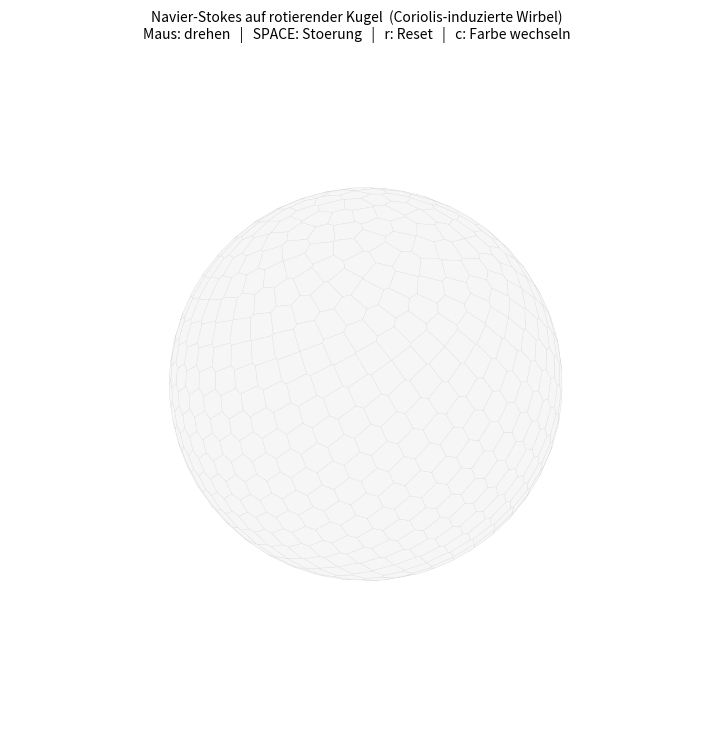

The matplotlib source for this figure:
"""
Navier-Stokes (Shallow-Water) Simulation auf einer rotierenden Kugel.

Loest die Flachwassergleichungen auf einem sphaerischen Voronoi-Gitter,
um zu zeigen, wie die Corioliskraft auf einem rotierenden Planeten zu
charakteristischen Wirbelstrukturen fuehrt (analog zu Hoch- und Tiefdruck-
gebieten in der Erdatmosphaere).

Bedienung:
  - Maus ziehen:  Kugel drehen
  - Mausrad:      Hineinzoomen / herauszoomen
  - Taste 'r':    Simulation zuruecksetzen
  - Taste ' ':    Neue zufaellige Stoerung hinzufuegen
  - Taste 'c':    Farbgebung wechseln (Vortizitaet / Hoehe)
"""

import numpy as np
from scipy.spatial import SphericalVoronoi
import matplotlib.pyplot as plt
from matplotlib.animation import FuncAnimation
from mpl_toolkits.mplot3d.art3d import Poly3DCollection
from matplotlib import cm


# ----------------------------- Parameter ----------------------------------- #
N_POINTS         = 800      # Anzahl Voronoi-Zellen
RADIUS           = 1.0      # Kugelradius (Planet)
OMEGA            = 6.0      # Eigenrotationsrate (Staerke der Corioliskraft)
G                = 1.0      # reduzierte Schwerkraft
H0               = 1.0      # mittlere Fluid-Hoehe
DT               = 0.0015   # Zeitschrittweite
NU               = 5e-4     # kuenstliche Viskositaet (Stabilitaet)
DRAG             = 5e-3     # leichte Reibung gegen Energie-Akkumulation
STEPS_PER_FRAME  = 6
COLORMAP_VORT    = cm.RdBu_r
COLORMAP_H       = cm.viridis


# -------------------------- Gittererzeugung -------------------------------- #
def fibonacci_sphere(n):
    """Quasi-uniforme Punktverteilung auf der Einheitskugel (Fibonacci-Spirale)."""
    indices = np.arange(0, n, dtype=float) + 0.5
    phi = np.arccos(1.0 - 2.0 * indices / n)
    theta = np.pi * (1.0 + 5.0 ** 0.5) * indices
    x = np.sin(phi) * np.cos(theta)
    y = np.sin(phi) * np.sin(theta)
    z = np.cos(phi)
    return np.column_stack([x, y, z])


def build_mesh(n_points):
    """Erzeugt sphaerisches Voronoi-Gitter und alle geometrischen Hilfsgroessen."""
    points = fibonacci_sphere(n_points)
    sv = SphericalVoronoi(points, RADIUS, np.zeros(3))
    sv.sort_vertices_of_regions()  # CCW-Reihenfolge (von aussen betrachtet)
    areas = sv.calculate_areas()

    n = len(points)

    # Kanten-Dictionary: (v_a, v_b) -> [Zelle1, Zelle2]
    edge_dict = {}
    for i, region in enumerate(sv.regions):
        nv = len(region)
        for k in range(nv):
            a, b = region[k], region[(k + 1) % nv]
            key = (min(a, b), max(a, b))
            edge_dict.setdefault(key, []).append(i)

    # Nachbarn (CCW), pro Zelle in der Reihenfolge der Regionen-Vertices
    max_nbr = max(len(r) for r in sv.regions)
    nbr_arr      = -np.ones((n, max_nbr), dtype=int)
    edge_len_arr = np.zeros((n, max_nbr))
    dist_arr     = np.ones((n, max_nbr))      # >0 (Division)
    n_out_arr    = np.zeros((n, max_nbr, 3))  # Aussennormale (tangential zur Kugel)
    e_tan_arr    = np.zeros((n, max_nbr, 3))  # Tangente entlang Kante in CCW-Richtung
    nbr_count    = np.zeros(n, dtype=int)

    for i, region in enumerate(sv.regions):
        nv = len(region)
        pi = points[i]
        for k in range(nv):
            a, b = region[k], region[(k + 1) % nv]
            key = (min(a, b), max(a, b))
            cells = edge_dict[key]
            j = cells[0] if cells[1] == i else cells[1] if len(cells) > 1 else -1
            if j < 0:
                continue

            v1 = sv.vertices[a]
            v2 = sv.vertices[b]

            # Bogenlaenge der Kante
            dot = np.clip(np.dot(v1, v2) / RADIUS ** 2, -1.0, 1.0)
            L = RADIUS * np.arccos(dot)

            # Abstand der Zellzentren (Grosskreis)
            pj = points[j]
            dot2 = np.clip(np.dot(pi, pj) / RADIUS ** 2, -1.0, 1.0)
            d = RADIUS * np.arccos(dot2)

            # Aussennormale tangential zur Kugel am Mittelpunkt der Verbindung i->j
            n_out = pj - np.dot(pj, pi) * pi
            n_out /= np.linalg.norm(n_out) + 1e-14

            # Tangente entlang der Kante in CCW-Richtung (v1 -> v2)
            t = v2 - v1
            mid = 0.5 * (v1 + v2)
            mid /= np.linalg.norm(mid) + 1e-14
            t = t - np.dot(t, mid) * mid
            t /= np.linalg.norm(t) + 1e-14

            nbr_arr[i, k]      = j
            edge_len_arr[i, k] = L
            dist_arr[i, k]     = max(d, 1e-12)
            n_out_arr[i, k]    = n_out
            e_tan_arr[i, k]    = t
            nbr_count[i] += 1

    mask = (nbr_arr >= 0).astype(float)
    return dict(
        points=points, sv=sv, areas=areas,
        nbr=nbr_arr, mask=mask,
        edge_len=edge_len_arr, dist=dist_arr,
        n_out=n_out_arr, e_tan=e_tan_arr,
        nbr_count=nbr_count, max_nbr=max_nbr,
    )


# ------------------------- Anfangsbedingungen ------------------------------ #
def gaussian_bump(points, center, amp=0.25, width=0.35):
    """Gauss-Hoegel ueber Geodaeten-Distanz auf der Kugel."""
    c = center / (np.linalg.norm(center) + 1e-14)
    cos_d = np.clip(points @ c, -1.0, 1.0)
    return amp * np.exp(-((1.0 - cos_d) / width ** 2))


def initial_conditions(points):
    n = len(points)
    h = H0 * np.ones(n)
    # mehrere Stoerungen verteilt auf der Kugel
    centers = [
        np.array([ 1.0,  0.0,  0.3]),
        np.array([-0.7,  0.8,  0.1]),
        np.array([ 0.2, -0.9,  0.5]),
        np.array([-0.4, -0.4, -0.8]),
    ]
    amps = [0.30, -0.25, 0.22, -0.20]
    for c, a in zip(centers, amps):
        h += gaussian_bump(points, c, amp=a, width=0.35)
    u = np.zeros((n, 3))
    return h, u


# --------------------------- Operatoren ------------------------------------ #
def project_tangent(vec, points):
    """Projiziert ein Vektorfeld auf den Tangentialraum der Kugel."""
    radial = np.sum(vec * points, axis=1, keepdims=True)
    return vec - radial * points


def green_gauss_gradient(field, mesh):
    """Skalar-Gradient pro Zelle (Green-Gauss), tangential zur Kugel."""
    nbr = mesh['nbr']
    nbr_safe = np.where(nbr >= 0, nbr, 0)
    f_j = field[nbr_safe]
    face_val = 0.5 * (field[:, None] + f_j)                      # (N, K)
    contrib = (face_val * mesh['edge_len'] * mesh['mask'])[:, :, None] * mesh['n_out']
    grad = np.sum(contrib, axis=1) / mesh['areas'][:, None]
    return project_tangent(grad, mesh['points'])


def divergence(vec_field, mesh, h_for_upwind=None):
    """Divergenz von h*u (mit Upwind), bzw. divergenz wenn h_for_upwind=None."""
    nbr = mesh['nbr']
    nbr_safe = np.where(nbr >= 0, nbr, 0)
    u_j = vec_field[nbr_safe]                                    # (N, K, 3)
    u_i = vec_field[:, None, :]
    n   = mesh['n_out']
    u_n = 0.5 * (np.sum(u_i * n, axis=-1) + np.sum(u_j * n, axis=-1))

    if h_for_upwind is None:
        flux = u_n
    else:
        h_j = h_for_upwind[nbr_safe]
        h_up = np.where(u_n > 0, h_for_upwind[:, None], h_j)
        flux = h_up * u_n

    return np.sum(flux * mesh['edge_len'] * mesh['mask'], axis=1) / mesh['areas']


def scalar_laplacian_vec(vec_field, mesh):
    """Komponentenweiser Laplace-Operator fuer ein Tangentialvektorfeld."""
    nbr = mesh['nbr']
    nbr_safe = np.where(nbr >= 0, nbr, 0)
    v_j = vec_field[nbr_safe]                                    # (N, K, 3)
    grad_face = (v_j - vec_field[:, None, :]) / mesh['dist'][:, :, None]
    contrib = grad_face * (mesh['edge_len'] * mesh['mask'])[:, :, None]
    lap = np.sum(contrib, axis=1) / mesh['areas'][:, None]
    return lap


def vorticity(u, mesh):
    """Radiale Komponente der Vortizitaet via Stokes'scher Zirkulation."""
    nbr = mesh['nbr']
    nbr_safe = np.where(nbr >= 0, nbr, 0)
    u_j = u[nbr_safe]
    u_edge = 0.5 * (u[:, None, :] + u_j)
    circ = np.sum(u_edge * mesh['e_tan'], axis=-1) * mesh['edge_len'] * mesh['mask']
    return np.sum(circ, axis=1) / mesh['areas']


# ----------------------------- Zeitschritt --------------------------------- #
def step(h, u, mesh, omega_vec):
    grad_h = green_gauss_gradient(h, mesh)
    div_hu = divergence(u, mesh, h_for_upwind=h)
    coriolis = -2.0 * np.cross(omega_vec[None, :], u)
    coriolis = project_tangent(coriolis, mesh['points'])
    lap_u = scalar_laplacian_vec(u, mesh)

    dh = -div_hu
    du = -G * grad_h + coriolis + NU * lap_u - DRAG * u

    h_new = h + DT * dh
    u_new = u + DT * du
    u_new = project_tangent(u_new, mesh['points'])
    return h_new, u_new


# --------------------------- Visualisierung -------------------------------- #
class Simulation:
    def __init__(self):
        print(f"Erzeuge sphaerisches Voronoi-Gitter mit {N_POINTS} Zellen ...")
        self.mesh = build_mesh(N_POINTS)
        self.omega_vec = np.array([0.0, 0.0, OMEGA])
        self.h, self.u = initial_conditions(self.mesh['points'])
        self.color_mode = 'vorticity'

        polys = [self.mesh['sv'].vertices[r] for r in self.mesh['sv'].regions]
        self.fig = plt.figure(figsize=(10, 9))
        self.ax = self.fig.add_subplot(111, projection='3d')
        try:
            self.ax.set_box_aspect((1, 1, 1))
        except Exception:
            pass
        self.collection = Poly3DCollection(
            polys, edgecolors=(0, 0, 0, 0.08), linewidths=0.25
        )
        self.ax.add_collection3d(self.collection)
        L = 1.05 * RADIUS
        self.ax.set_xlim(-L, L); self.ax.set_ylim(-L, L); self.ax.set_zlim(-L, L)
        self.ax.set_axis_off()
        self.title = self.ax.set_title(
            "Navier-Stokes auf rotierender Kugel  (Coriolis-induzierte Wirbel)\n"
            "Maus: drehen   |   SPACE: Stoerung   |   r: Reset   |   c: Farbe wechseln",
            fontsize=10,
        )
        self._refresh_colors()

        self.fig.canvas.mpl_connect('key_press_event', self._on_key)
        self.ani = FuncAnimation(
            self.fig, self._animate, interval=25, blit=False, cache_frame_data=False
        )

    # --- Farb-Update ------------------------------------------------------- #
    def _refresh_colors(self):
        if self.color_mode == 'vorticity':
            field = vorticity(self.u, self.mesh)
            vmax = max(2.5, 0.9 * np.max(np.abs(field)) + 1e-9)
            vals = np.clip(field / vmax, -1.0, 1.0) * 0.5 + 0.5
            colors = COLORMAP_VORT(vals)
        else:
            field = self.h - H0
            vmax = max(0.15, 0.9 * np.max(np.abs(field)) + 1e-9)
            vals = np.clip(field / vmax, -1.0, 1.0) * 0.5 + 0.5
            colors = COLORMAP_H(vals)
        self.collection.set_facecolors(colors)

    # --- Tastatur ---------------------------------------------------------- #
    def _on_key(self, event):
        if event.key == 'r':
            self.h, self.u = initial_conditions(self.mesh['points'])
        elif event.key == ' ':
            # zufaellige Stoerung
            c = np.random.randn(3)
            c /= np.linalg.norm(c)
            amp = np.random.choice([-1, 1]) * np.random.uniform(0.15, 0.3)
            self.h = self.h + gaussian_bump(self.mesh['points'], c, amp=amp, width=0.3)
        elif event.key == 'c':
            self.color_mode = 'height' if self.color_mode == 'vorticity' else 'vorticity'

    # --- Animation --------------------------------------------------------- #
    def _animate(self, _frame):
        for _ in range(STEPS_PER_FRAME):
            self.h, self.u = step(self.h, self.u, self.mesh, self.omega_vec)
        self._refresh_colors()
        return (self.collection,)

    def run(self):
        plt.show()


def main():
    np.random.seed(1)
    Simulation().run()


if __name__ == '__main__':
    main()
